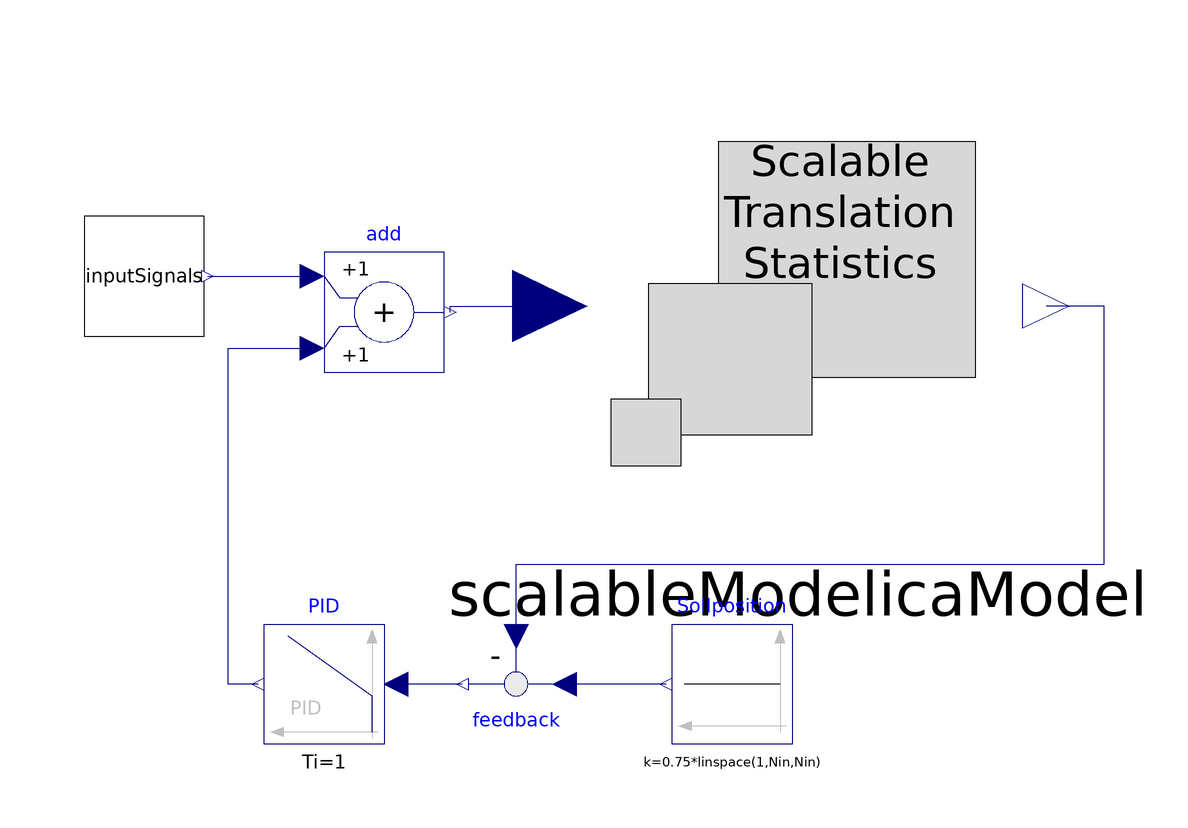

The component connection diagram of the Modelica model below, drawn from its own Placement and Line annotations.

model Test_STS_Controlled
  parameter Integer Nin=8;
  parameter Integer Nout=Nin;
  parameter Integer num_NL_equations=5;
  parameter Integer num_NL_equation_systems=8;
  parameter Integer num_masses=50;
  parameter Modelica.Units.SI.TranslationalSpringConstant c_stiff = 1e6;
  extends Modelica.Icons.Example;
  Model.ScaleTranslationStatistics scalableModelicaModel(
    c=100,
    c_stiff=c_stiff,
    NL_equations=num_NL_equations*ones(num_NL_equation_systems),
    num_masses=num_masses)
    annotation (Placement(transformation(extent={{-10,0},{68,74}})));
  Modelica.Blocks.Interfaces.RealOutput outputs[Nout] "position signal outputs";

  Modelica.Blocks.Math.Feedback feedback[Nin]
    annotation (Placement(transformation(extent={{-8,-16},{-28,-36}})));
  Modelica.Blocks.Sources.Constant Sollposition[Nin](k=0.75*linspace(1,Nin,Nin)) "Sollposition Masse 4"
    annotation (Placement(transformation(extent={{28,-36},{8,-16}})));

  Modelica.Blocks.Continuous.PID PID[Nin](
    each k=100,
    each Ti=1,
    each Td=10,
    each Nd=10,
    each initType=Modelica.Blocks.Types.Init.NoInit)
    annotation (Placement(transformation(extent={{-40,-36},{-60,-16}})));
  Components.Subcomponents.InputSignals inputSignals
    annotation (Placement(transformation(extent={{-90,32},{-70,52}})));
  Modelica.Blocks.Math.Add add[Nin]
    annotation (Placement(transformation(extent={{-50,26},{-30,46}})));
equation
  for i in 1:Nout loop
    connect(outputs[i], scalableModelicaModel.outputs[i]);
  end for;

  for k in 1:Nin loop
    connect(feedback[k].u2, scalableModelicaModel.outputs[k]) annotation (Line(
        points={{-18,-18},{-18,-6},{80,-6},{80,37},{70.34,37}},
                                                             color={0,0,127}));
    connect(Sollposition[k].y, feedback[k].u1)
    annotation (Line(points={{7,-26},{-10,-26}}, color={0,0,127}));
    connect(feedback[k].y, PID[k].u)
    annotation (Line(points={{-27,-26},{-38,-26}},
                                                 color={0,0,127}));

  end for;
  connect(PID.y, add.u2) annotation (Line(points={{-61,-26},{-66,-26},{-66,30},
          {-52,30}}, color={0,0,127}));
  connect(add.y, scalableModelicaModel.inputs)
    annotation (Line(points={{-29,36},{-29,37},{-12.34,37}}, color={0,0,127}));
  connect(inputSignals.outputs[1:Nin], add.u1)
    annotation (Line(points={{-69.4,42},{-52,42}}, color={0,0,127}));
    annotation (Icon(coordinateSystem(preserveAspectRatio=false)), Diagram(
        coordinateSystem(preserveAspectRatio=false)), experiment(StopTime=10, __Dymola_Algorithm="Dassl"),
    Documentation(info="<html>
This model extends <a href=modelica://ScalableTranslationStatistics.Model.STS_Controlled>Control Loop Example </a>: The inputs of the model also depends on the outputs </li>
</html>"));
end Test_STS_Controlled;